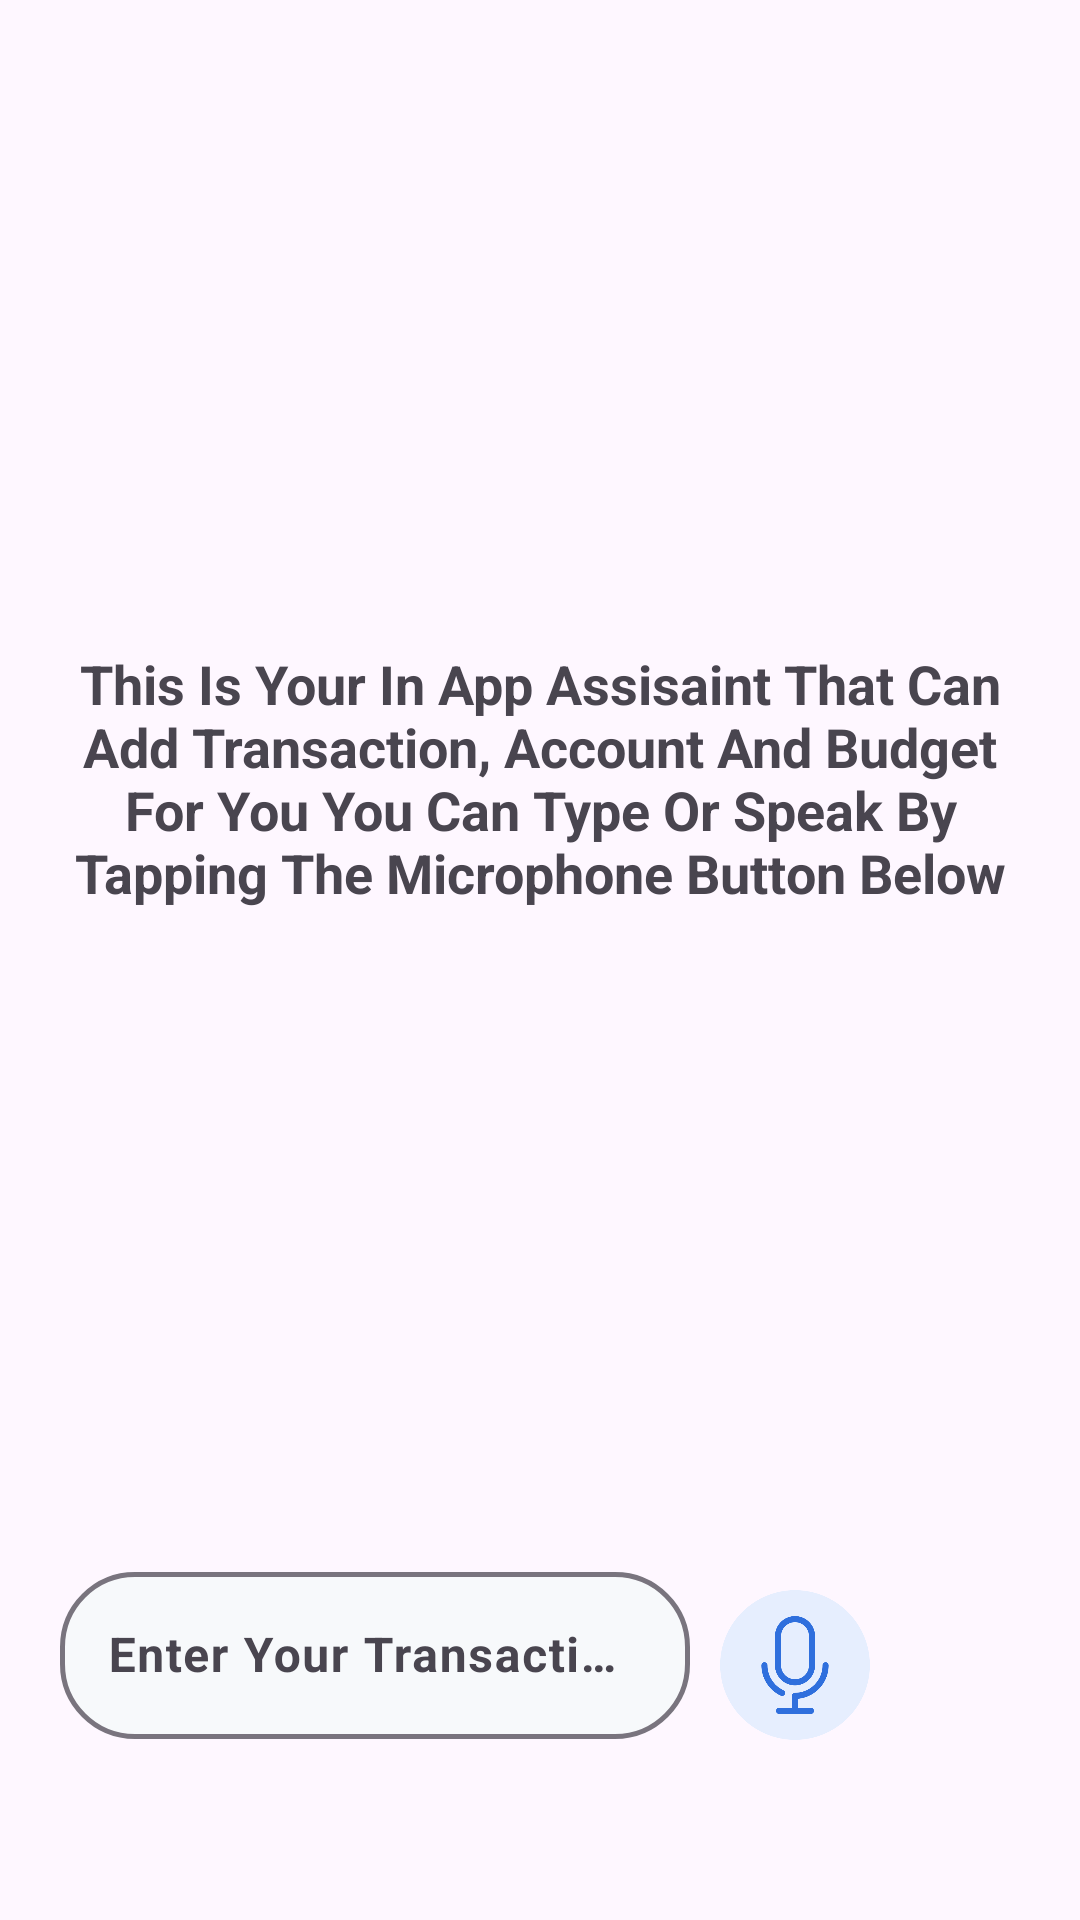

Here is an Android app screen rendered from its layout file. Give the layout XML and the strings, colors and styles it references.
<!-- AndroidManifest.xml: application theme Theme.AarohArth -->
<!-- res/layout/activity_ai.xml -->
<?xml version="1.0" encoding="utf-8"?>
<androidx.constraintlayout.widget.ConstraintLayout xmlns:android="http://schemas.android.com/apk/res/android"
    xmlns:app="http://schemas.android.com/apk/res-auto"
    xmlns:tools="http://schemas.android.com/tools"
    android:id="@+id/main"
    android:layout_width="match_parent"
    android:layout_height="match_parent"
    tools:context=".add_delete_edit_Fragments.AI_Activity">
    <ImageView
        android:id="@+id/bg"
        android:layout_width="match_parent"
        android:layout_height="match_parent"
        app:layout_constraintTop_toTopOf="parent"
        app:layout_constraintBottom_toBottomOf="parent"
        app:layout_constraintStart_toStartOf="parent"
        app:layout_constraintEnd_toEndOf="parent"
        android:scaleType="centerCrop"
        android:src="@drawable/sign_up_and_sign_in_background"/>
    <com.airbnb.lottie.LottieAnimationView
        android:id="@+id/lottie"
        android:visibility="gone"
        android:layout_width="0dp"
        android:layout_height="0dp"
        app:layout_constraintTop_toTopOf="parent"
        app:layout_constraintEnd_toEndOf="parent"
        app:layout_constraintStart_toStartOf="parent"
        app:layout_constraintBottom_toBottomOf="parent"
        app:lottie_fileName="listening.json"
        android:scaleType="center"
        app:lottie_autoPlay="true"
        app:lottie_loop="true"/>\
    <com.google.android.material.textfield.TextInputLayout
        android:id="@+id/input_layout"
        android:layout_width="0dp"
        android:layout_height="wrap_content"
        app:layout_constraintBottom_toBottomOf="parent"
        app:layout_constraintEnd_toStartOf="@id/mice"
        app:layout_constraintStart_toStartOf="parent"
        android:layout_marginTop="20dp"
        android:layout_marginStart="20dp"
        android:layout_marginEnd="10dp"
        app:boxCornerRadiusBottomEnd="25dp"
        app:boxCornerRadiusBottomStart="25dp"
        app:boxCornerRadiusTopEnd="25dp"
        app:boxCornerRadiusTopStart="25dp"
        app:hintTextColor="@color/transaction_hint_color"
        app:boxBackgroundColor="@color/transaction_page_input_field_background"
        app:boxStrokeWidth="1.5dp"
        app:boxStrokeWidthFocused="3dp"
        app:boxStrokeErrorColor="@color/stroke_color_input_error"
        android:hint="Enter Your Transaction Here"
        app:errorTextColor="@color/stroke_color_input_error"
        app:errorEnabled="true"
        android:layout_marginBottom="40dp">
        <com.google.android.material.textfield.TextInputEditText
            android:id="@+id/input_field"
            android:layout_width="match_parent"
            android:layout_height="match_parent"
            android:textSize="16sp"
            android:textStyle="bold" />
    </com.google.android.material.textfield.TextInputLayout>
    <ImageView
        android:id="@+id/mice"
        android:layout_width="50dp"
        android:layout_height="50dp"
        app:layout_constraintStart_toEndOf="@id/input_layout"
        app:layout_constraintEnd_toStartOf="@id/send"
        app:layout_constraintBottom_toBottomOf="parent"
        android:layout_marginBottom="60dp"
        android:src="@drawable/microphone"
        android:layout_marginEnd="10dp"/>
    <ImageView
        android:id="@+id/send"
        android:layout_width="50dp"
        android:layout_height="50dp"
        app:layout_constraintStart_toEndOf="@id/mice"
        app:layout_constraintEnd_toEndOf="parent"
        app:layout_constraintBottom_toBottomOf="parent"
        android:layout_marginBottom="60dp"
        android:src="@drawable/send"
        android:layout_marginEnd="10dp"/>
    <TextView
        android:id="@+id/instruct"
        android:layout_width="0dp"
        android:layout_height="0dp"
        app:layout_constraintTop_toTopOf="parent"
        app:layout_constraintBottom_toTopOf="@id/input_layout"
        app:layout_constraintEnd_toEndOf="parent"
        app:layout_constraintStart_toStartOf="parent"
        android:text="@string/ai"
        android:gravity="center"
        android:textStyle="bold"
        android:textSize="18sp"
        android:layout_margin="20dp"/>

</androidx.constraintlayout.widget.ConstraintLayout>
<!-- resources referenced by this layout -->
<resources>
  <color name="stroke_color_input_error" tools:override="true">#D32F2F</color>
  <color name="transaction_hint_color" tools:overide="true">#000000</color>
  <color name="transaction_page_input_field_background">#F7F9FB</color>
  <!-- drawable microphone: png bitmap (drawable, 22949 bytes) -->
  <!-- drawable sign_up_and_sign_in_background: png bitmap (drawable-night, 248342 bytes) -->
  <string name="ai">This Is Your In App Assisaint That Can Add Transaction, Account And Budget For You
      You Can Type Or Speak By Tapping The Microphone Button Below</string>
  <style name="Theme.AarohArth" parent="Base.Theme.AarohArth" />
  <style name="Base.Theme.AarohArth" parent="Theme.Material3.DayNight.NoActionBar">
          
          
      </style>
</resources>
